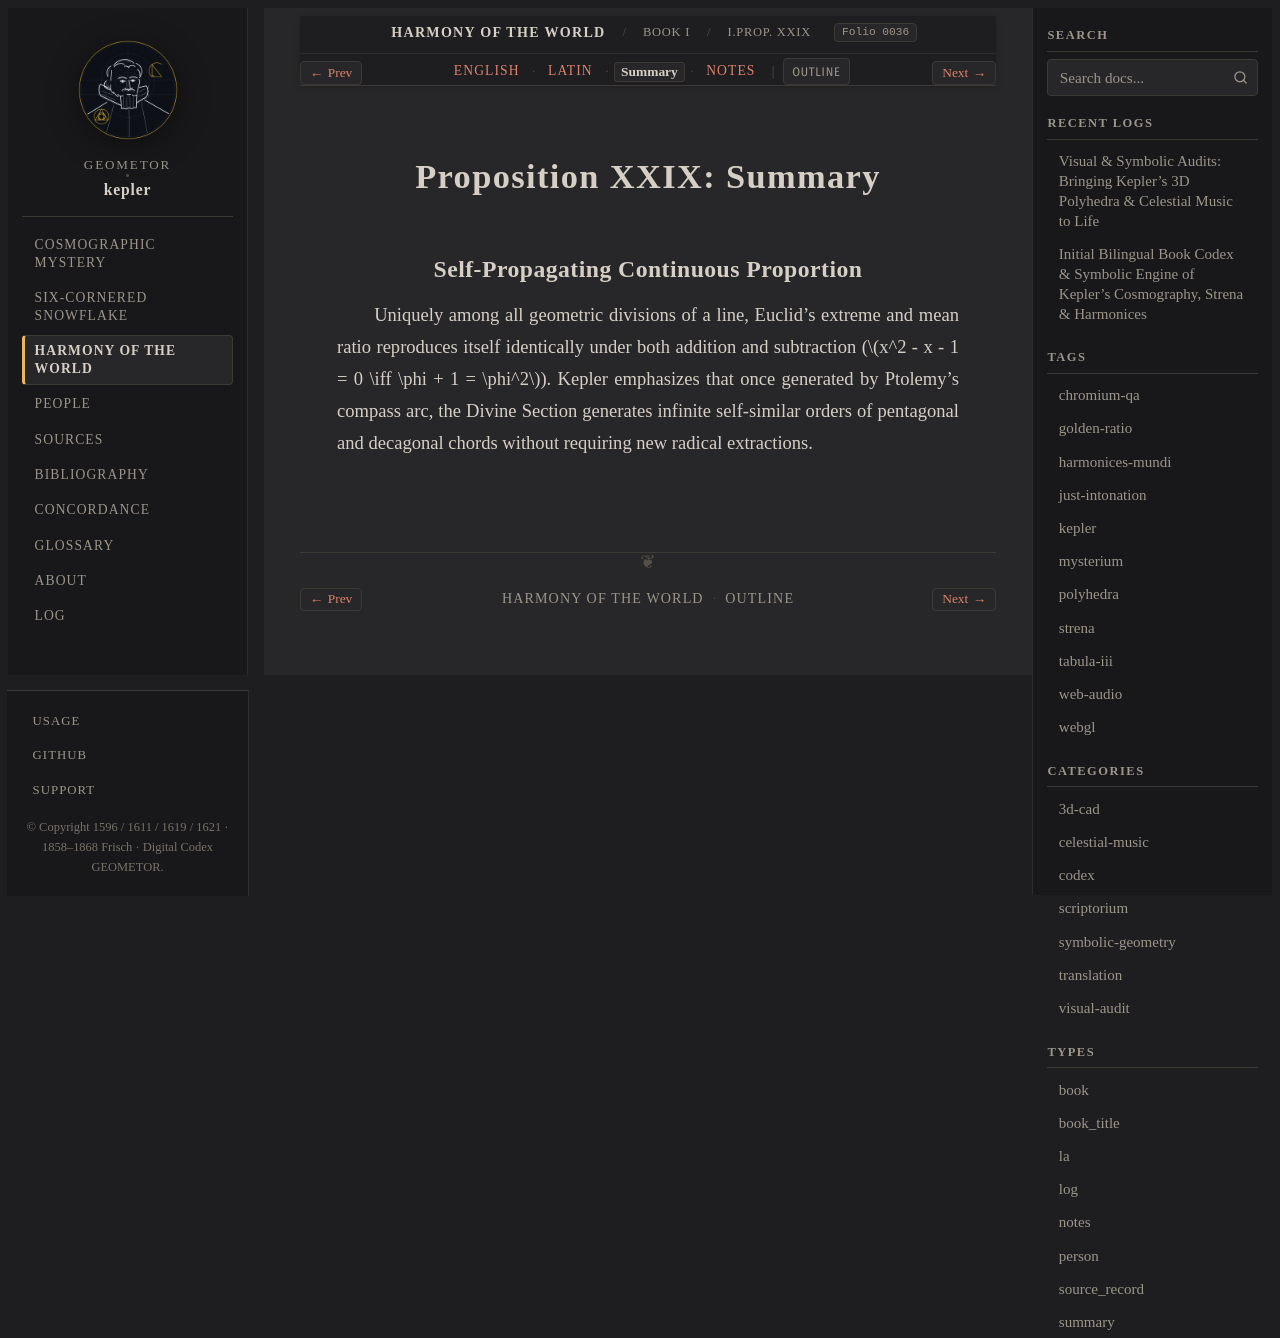

repository: geometor/kepler · page: harmonices_mundi/liber_i/prop_29/summary.html · generator: sphinx

:type: summary
:layout: book
:canonical_id: I.Prop. XXIX
:order: 27
:folio: harmonices_mundi:0036

.. _hm-liber-i-prop_29-summary:

Proposition XXIX: Summary
=========================

Self-Propagating Continuous Proportion
--------------------------------------

Uniquely among all geometric divisions of a line, Euclid's extreme and mean ratio reproduces itself identically under both addition and subtraction (:math:`x^2 - x - 1 = 0 \iff \phi + 1 = \phi^2`). Kepler emphasizes that once generated by Ptolemy's compass arc, the Divine Section generates infinite self-similar orders of pentagonal and decagonal chords without requiring new radical extractions.
